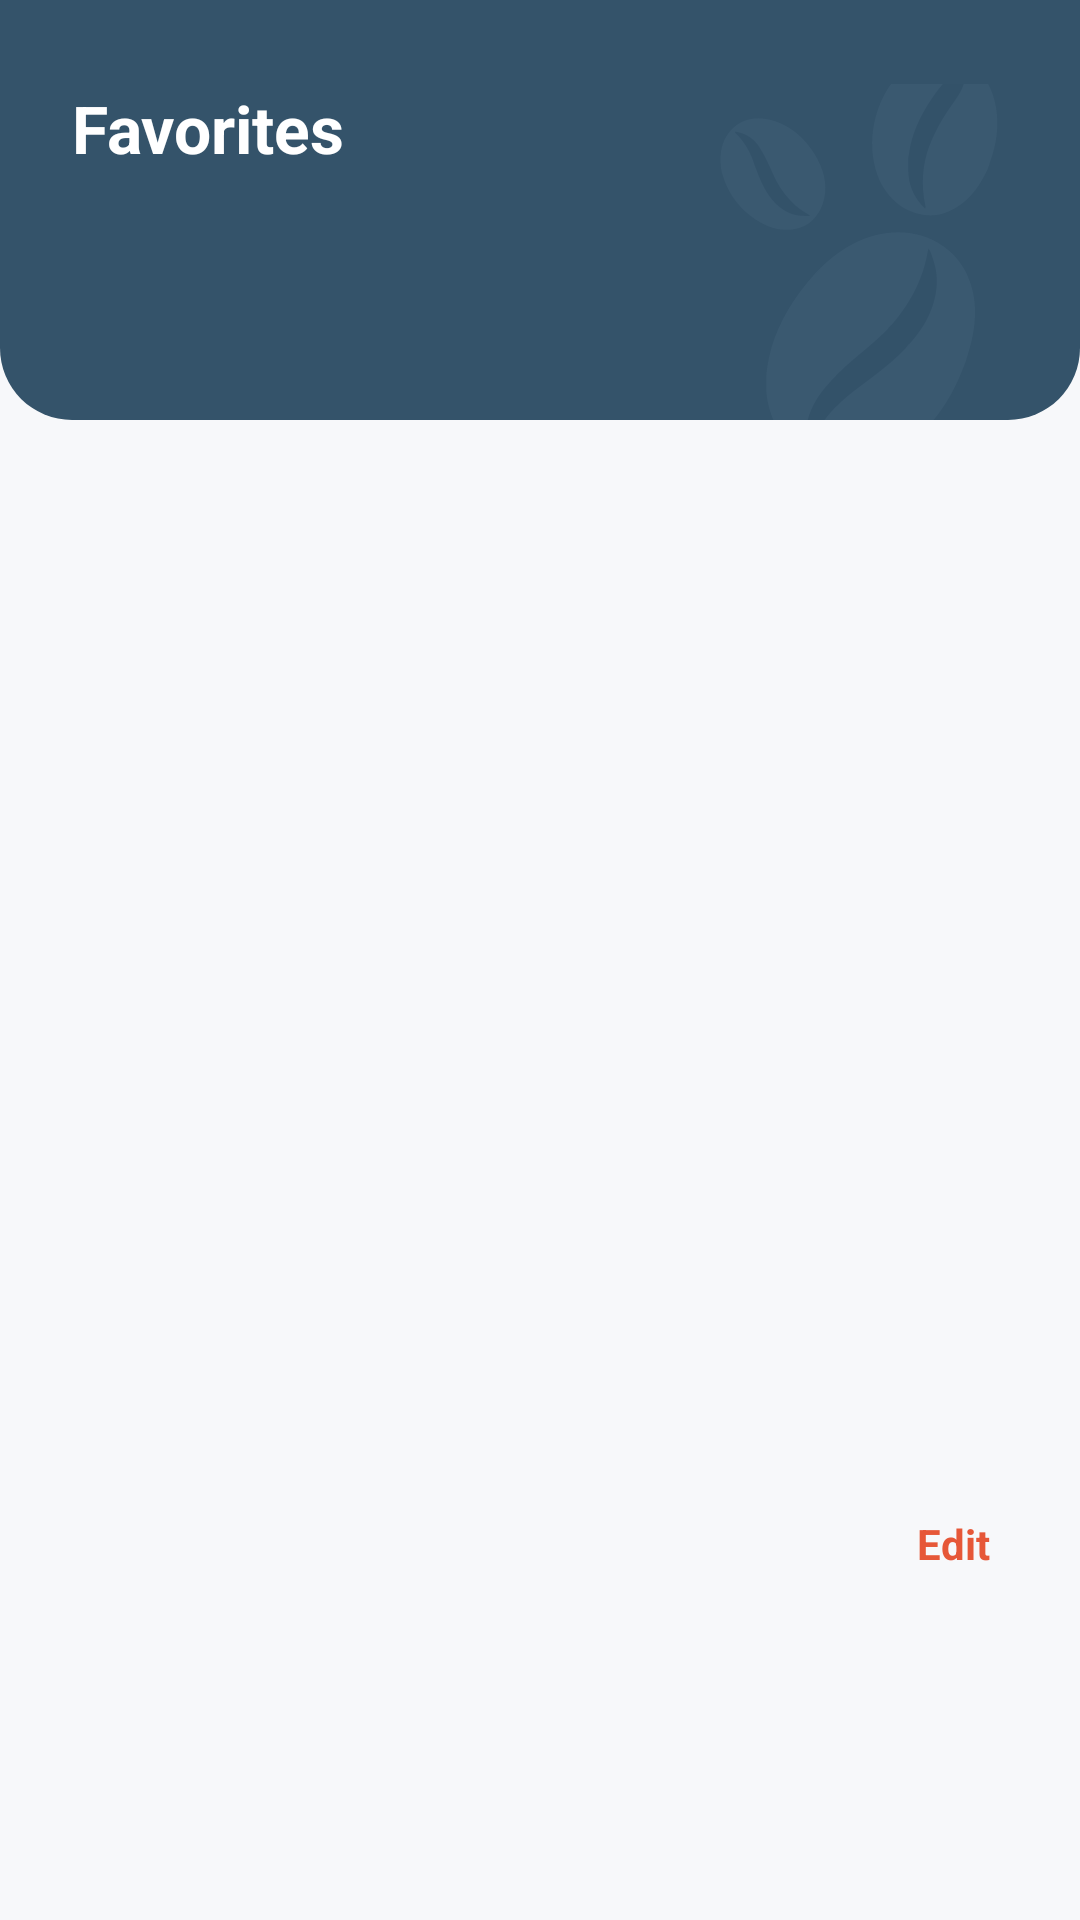

This screen was rendered from an Android layout file. Write that file and the resources it references.
<!-- AndroidManifest.xml: application theme Theme.CavoshCafe202620 -->
<!-- res/layout/fragment_favoritos.xml -->
<?xml version="1.0" encoding="utf-8"?>
<androidx.constraintlayout.widget.ConstraintLayout
    xmlns:android="http://schemas.android.com/apk/res/android"
    xmlns:tools="http://schemas.android.com/tools"
    xmlns:app="http://schemas.android.com/apk/res-auto"
    android:layout_width="match_parent"
    android:layout_height="match_parent"
    android:background="#F7F8FA"
    tools:context=".ui.Favoritos">

    <androidx.constraintlayout.widget.ConstraintLayout
        android:id="@+id/clHeaderFavoritos"
        android:layout_width="match_parent"
        android:layout_height="140dp"
        android:background="@drawable/sh_header_police_blue"
        android:paddingHorizontal="24dp"
        android:paddingTop="28dp"
        app:layout_constraintTop_toTopOf="parent"
        app:layout_constraintStart_toStartOf="parent"
        app:layout_constraintEnd_toEndOf="parent">

        <ImageView
            android:layout_width="160dp"
            android:layout_height="160dp"
            android:layout_marginTop="-20dp"
            android:layout_marginEnd="-30dp"
            android:alpha="0.25"
            android:contentDescription="@string/content_description_cafe"
            android:scaleType="centerCrop"
            android:src="@drawable/logo_cafes"
            app:layout_constraintTop_toTopOf="parent"
            app:layout_constraintEnd_toEndOf="parent" />

        <TextView
            android:id="@+id/tvTituloFavoritos"
            android:layout_width="wrap_content"
            android:layout_height="wrap_content"
            android:text="@string/favorites_titulo"
            android:textColor="@color/white"
            android:textSize="22sp"
            android:textStyle="bold"
            app:layout_constraintTop_toTopOf="parent"
            app:layout_constraintStart_toStartOf="parent" />

    </androidx.constraintlayout.widget.ConstraintLayout>

    <TextView
        android:id="@+id/tvContadorFavoritos"
        android:layout_width="wrap_content"
        android:layout_height="wrap_content"
        android:layout_marginTop="16dp"
        android:layout_marginEnd="24dp"
        android:textColor="@color/steel_teal"
        android:textSize="13sp"
        app:layout_constraintTop_toBottomOf="@id/clHeaderFavoritos"
        app:layout_constraintEnd_toEndOf="parent"
        tools:text="4 items" />

    <androidx.recyclerview.widget.RecyclerView
        android:id="@+id/rvFavoritos"
        android:layout_width="match_parent"
        android:layout_height="0dp"
        android:layout_marginTop="8dp"
        android:clipToPadding="false"
        android:paddingHorizontal="20dp"
        android:paddingBottom="12dp"
        app:layoutManager="androidx.recyclerview.widget.LinearLayoutManager"
        app:layout_constraintTop_toBottomOf="@id/tvContadorFavoritos"
        app:layout_constraintStart_toStartOf="parent"
        app:layout_constraintEnd_toEndOf="parent"
        app:layout_constraintBottom_toTopOf="@id/tvEditarFavoritos"
        tools:listitem="@layout/item_favorito" />

    <TextView
        android:id="@+id/tvEditarFavoritos"
        android:layout_width="wrap_content"
        android:layout_height="wrap_content"
        android:layout_marginEnd="24dp"
        android:layout_marginBottom="110dp"
        android:clickable="true"
        android:focusable="true"
        android:padding="6dp"
        android:text="@string/texto_editar"
        android:textColor="@color/carmine_pink"
        android:textSize="14sp"
        android:textStyle="bold"
        app:layout_constraintBottom_toBottomOf="parent"
        app:layout_constraintEnd_toEndOf="parent" />

</androidx.constraintlayout.widget.ConstraintLayout>
<!-- res/layout/item_favorito.xml (included above) -->
<?xml version="1.0" encoding="utf-8"?>
<com.google.android.material.card.MaterialCardView
    xmlns:android="http://schemas.android.com/apk/res/android"
    xmlns:app="http://schemas.android.com/apk/res-auto"
    xmlns:tools="http://schemas.android.com/tools"
    android:layout_width="match_parent"
    android:layout_height="wrap_content"
    android:layout_marginBottom="14dp"
    app:cardBackgroundColor="@color/white"
    app:cardCornerRadius="20dp"
    app:cardElevation="3dp"
    app:strokeWidth="0dp">

    <androidx.constraintlayout.widget.ConstraintLayout
        android:layout_width="match_parent"
        android:layout_height="90dp">

        <com.google.android.material.card.MaterialCardView
            android:id="@+id/cvImagenFavorito"
            android:layout_width="72dp"
            android:layout_height="72dp"
            android:layout_marginStart="10dp"
            app:cardBackgroundColor="@color/gris_contenedor_imagen"
            app:cardCornerRadius="18dp"
            app:cardElevation="0dp"
            app:cardPreventCornerOverlap="false"
            app:strokeWidth="0dp"
            app:layout_constraintTop_toTopOf="parent"
            app:layout_constraintBottom_toBottomOf="parent"
            app:layout_constraintStart_toStartOf="parent">

            <ImageView
                android:id="@+id/ivProductoFavorito"
                android:layout_width="match_parent"
                android:layout_height="match_parent"
                android:padding="10dp"
                android:scaleType="centerInside"
                tools:src="@drawable/logo" />

        </com.google.android.material.card.MaterialCardView>

        <TextView
            android:id="@+id/tvNombreFavorito"
            android:layout_width="0dp"
            android:layout_height="wrap_content"
            android:layout_marginStart="14dp"
            android:layout_marginTop="12dp"
            android:layout_marginEnd="50dp"
            android:ellipsize="end"
            android:maxLines="1"
            android:textColor="@color/texto_oscuro"
            android:textSize="15sp"
            android:textStyle="bold"
            app:layout_constraintTop_toTopOf="parent"
            app:layout_constraintStart_toEndOf="@id/cvImagenFavorito"
            app:layout_constraintEnd_toEndOf="parent"
            tools:text="Caramel Macchiato" />

        <TextView
            android:id="@+id/tvDetalleFavorito"
            android:layout_width="0dp"
            android:layout_height="wrap_content"
            android:layout_marginTop="2dp"
            android:ellipsize="end"
            android:maxLines="1"
            android:textColor="@color/texto_secundario"
            android:textSize="12sp"
            app:layout_constraintTop_toBottomOf="@id/tvNombreFavorito"
            app:layout_constraintStart_toStartOf="@id/tvNombreFavorito"
            app:layout_constraintEnd_toEndOf="@id/tvNombreFavorito"
            tools:text="Large, Oat milk" />

        <LinearLayout
            android:layout_width="wrap_content"
            android:layout_height="wrap_content"
            android:layout_marginBottom="12dp"
            android:orientation="horizontal"
            app:layout_constraintBottom_toBottomOf="parent"
            app:layout_constraintStart_toStartOf="@id/tvNombreFavorito">

            <TextView
                android:id="@+id/tvMonedaFavorito"
                android:layout_width="wrap_content"
                android:layout_height="wrap_content"
                android:text="@string/simbolo_moneda"
                android:textColor="@color/carmine_pink"
                android:textSize="14sp"
                android:textStyle="bold" />

            <TextView
                android:id="@+id/tvMontoFavorito"
                android:layout_width="wrap_content"
                android:layout_height="wrap_content"
                android:textColor="@color/texto_oscuro"
                android:textSize="14sp"
                android:textStyle="bold"
                tools:text="6.70" />

        </LinearLayout>

        <com.google.android.material.card.MaterialCardView
            android:id="@+id/btnAgregarFavorito"
            android:layout_width="48dp"
            android:layout_height="48dp"
            app:cardBackgroundColor="@color/carmine_pink"
            app:cardCornerRadius="0dp"
            app:cardElevation="0dp"
            app:shapeAppearanceOverlay="@style/ShapeAppearance.Button.EsquinaInferiorDerecha"
            app:strokeWidth="0dp"
            app:layout_constraintBottom_toBottomOf="parent"
            app:layout_constraintEnd_toEndOf="parent">

            <ImageView
                android:id="@+id/ivAgregarFavorito"
                android:layout_width="20dp"
                android:layout_height="20dp"
                android:layout_gravity="center"
                android:contentDescription="@string/content_description"
                android:src="@drawable/ic_mas"
                app:tint="@color/white" />
        </com.google.android.material.card.MaterialCardView>

    </androidx.constraintlayout.widget.ConstraintLayout>

</com.google.android.material.card.MaterialCardView>
<!-- resources referenced by this layout -->
<resources>
  <color name="carmine_pink">#E65738</color>
  <color name="gris_contenedor_imagen">#EFEFF1</color>
  <color name="steel_teal">#5A7E99</color>
  <color name="texto_oscuro">#1E1E1E</color>
  <color name="texto_secundario">#757575</color>
  <color name="white">#FFFFFFFF</color>
  <!-- drawable ic_mas (drawable) -->
  <vector xmlns:android="http://schemas.android.com/apk/res/android"
      android:width="24dp"
      android:height="24dp"
      android:viewportWidth="24"
      android:viewportHeight="24">
      <path
          android:pathData="M12,5L12,19M5,12L19,12"
          android:strokeColor="#000000"
          android:strokeLineCap="round"
          android:strokeWidth="2.2" />
  </vector>
  <!-- drawable logo: vector/xml drawable (drawable, 67380 chars, omitted) -->
  <!-- drawable logo_cafes: vector/xml drawable (drawable, 8994 chars, omitted) -->
  <!-- drawable sh_header_police_blue (drawable) -->
  <?xml version="1.0" encoding="utf-8"?>
  <shape xmlns:android="http://schemas.android.com/apk/res/android">
      <corners android:bottomLeftRadius="24dp"
          android:bottomRightRadius="24dp"/>
      <solid  android:color="@color/police_blue"/>
  </shape>
  <string name="content_description">Este es el boton para presionar facebook</string>
  <string name="content_description_cafe">Granos de cafe</string>
  <string name="favorites_titulo">Favorites</string>
  <string name="simbolo_moneda">S/</string>
  <string name="texto_editar">Edit</string>
  <style name="ShapeAppearance.Button.EsquinaInferiorDerecha" parent="ShapeAppearance.MaterialComponents.SmallComponent">
          <item name="cornerSizeTopLeft">18dp</item>
          <item name="cornerSizeTopRight">0dp</item>
          <item name="cornerSizeBottomLeft">0dp</item>
          <item name="cornerSizeBottomRight">24dp</item>
      </style>
  <style name="Theme.CavoshCafe202620" parent="Base.Theme.CavoshCafe202620" />
  <color name="police_blue">#34536A</color>
  <style name="Base.Theme.CavoshCafe202620" parent="Theme.Material3.DayNight.NoActionBar">
          
          
      </style>
</resources>
